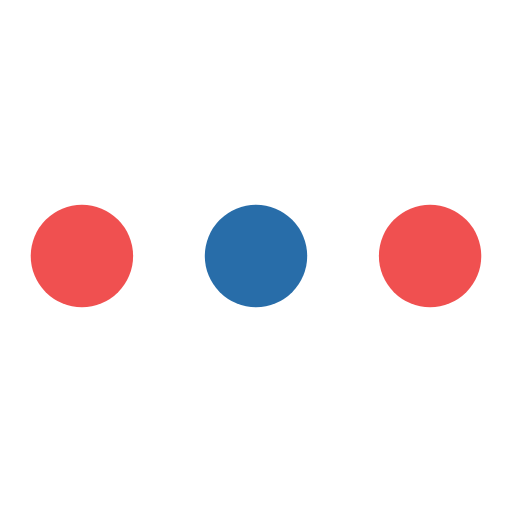
t = 0.00 s
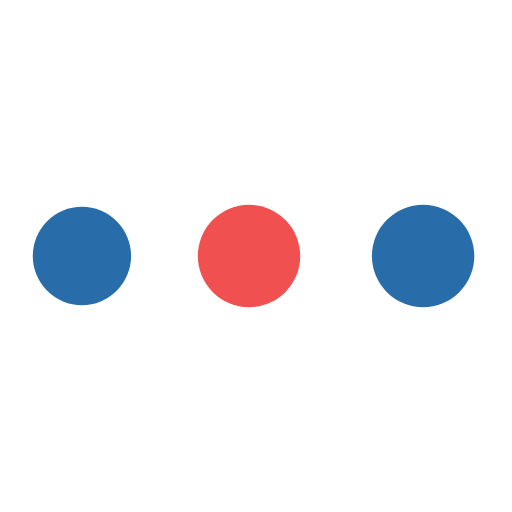
t = 0.38 s
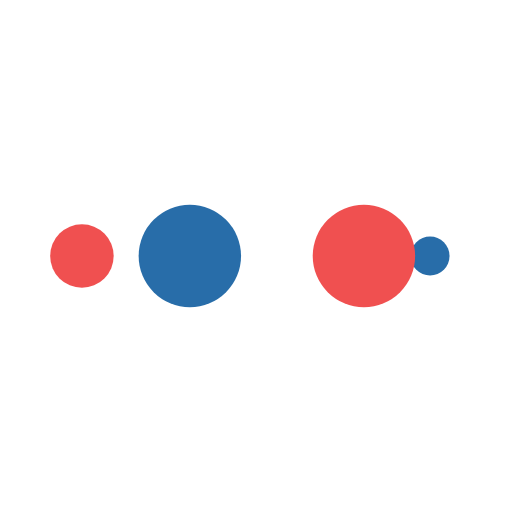
t = 0.63 s
t = 1.00 s: frame unchanged from t = 0.00 s, image omitted
t = 1.38 s: frame unchanged from t = 0.38 s, image omitted
t = 1.63 s: frame unchanged from t = 0.63 s, image omitted

The animated SVG that drew these frames (rendered in a browser with its animation timeline set to each time). Animation: 10 SMIL elements (animate=10); one cycle of 2.00 s, repeats indefinitely.

<svg width="46px"  height="46px"  xmlns="http://www.w3.org/2000/svg" viewBox="0 0 100 100" preserveAspectRatio="xMidYMid" class="lds-ellipsis" style="background: rgba(0, 0, 0, 0) none repeat scroll 0% 0%;"><!--circle(cx="16",cy="50",r="10")--><circle cx="16" cy="50" r="10" fill="#F05050"><animate attributeName="r" values="10;0;0;0;0" keyTimes="0;0.25;0.5;0.75;1" keySplines="0 0.5 0.5 1;0 0.5 0.5 1;0 0.5 0.5 1;0 0.5 0.5 1" calcMode="spline" dur="2s" repeatCount="indefinite" begin="0s"></animate><animate attributeName="cx" values="84;84;84;84;84" keyTimes="0;0.25;0.5;0.75;1" keySplines="0 0.5 0.5 1;0 0.5 0.5 1;0 0.5 0.5 1;0 0.5 0.5 1" calcMode="spline" dur="2s" repeatCount="indefinite" begin="0s"></animate></circle><circle cx="16" cy="50" r="10" fill="#286da9"><animate attributeName="r" values="0;10;10;10;0" keyTimes="0;0.25;0.5;0.75;1" keySplines="0 0.5 0.5 1;0 0.5 0.5 1;0 0.5 0.5 1;0 0.5 0.5 1" calcMode="spline" dur="2s" repeatCount="indefinite" begin="-1s"></animate><animate attributeName="cx" values="16;16;50;84;84" keyTimes="0;0.25;0.5;0.75;1" keySplines="0 0.5 0.5 1;0 0.5 0.5 1;0 0.5 0.5 1;0 0.5 0.5 1" calcMode="spline" dur="2s" repeatCount="indefinite" begin="-1s"></animate></circle><circle cx="16" cy="50" r="10" fill="#F05050"><animate attributeName="r" values="0;10;10;10;0" keyTimes="0;0.25;0.5;0.75;1" keySplines="0 0.5 0.5 1;0 0.5 0.5 1;0 0.5 0.5 1;0 0.5 0.5 1" calcMode="spline" dur="2s" repeatCount="indefinite" begin="-0.5s"></animate><animate attributeName="cx" values="16;16;50;84;84" keyTimes="0;0.25;0.5;0.75;1" keySplines="0 0.5 0.5 1;0 0.5 0.5 1;0 0.5 0.5 1;0 0.5 0.5 1" calcMode="spline" dur="2s" repeatCount="indefinite" begin="-0.5s"></animate></circle><circle cx="16" cy="50" r="10" fill="#286da9"><animate attributeName="r" values="0;10;10;10;0" keyTimes="0;0.25;0.5;0.75;1" keySplines="0 0.5 0.5 1;0 0.5 0.5 1;0 0.5 0.5 1;0 0.5 0.5 1" calcMode="spline" dur="2s" repeatCount="indefinite" begin="0s"></animate><animate attributeName="cx" values="16;16;50;84;84" keyTimes="0;0.25;0.5;0.75;1" keySplines="0 0.5 0.5 1;0 0.5 0.5 1;0 0.5 0.5 1;0 0.5 0.5 1" calcMode="spline" dur="2s" repeatCount="indefinite" begin="0s"></animate></circle><circle cx="16" cy="50" r="10" fill="#F05050"><animate attributeName="r" values="0;0;10;10;10" keyTimes="0;0.25;0.5;0.75;1" keySplines="0 0.5 0.5 1;0 0.5 0.5 1;0 0.5 0.5 1;0 0.5 0.5 1" calcMode="spline" dur="2s" repeatCount="indefinite" begin="0s"></animate><animate attributeName="cx" values="16;16;16;50;84" keyTimes="0;0.25;0.5;0.75;1" keySplines="0 0.5 0.5 1;0 0.5 0.5 1;0 0.5 0.5 1;0 0.5 0.5 1" calcMode="spline" dur="2s" repeatCount="indefinite" begin="0s"></animate></circle></svg>
